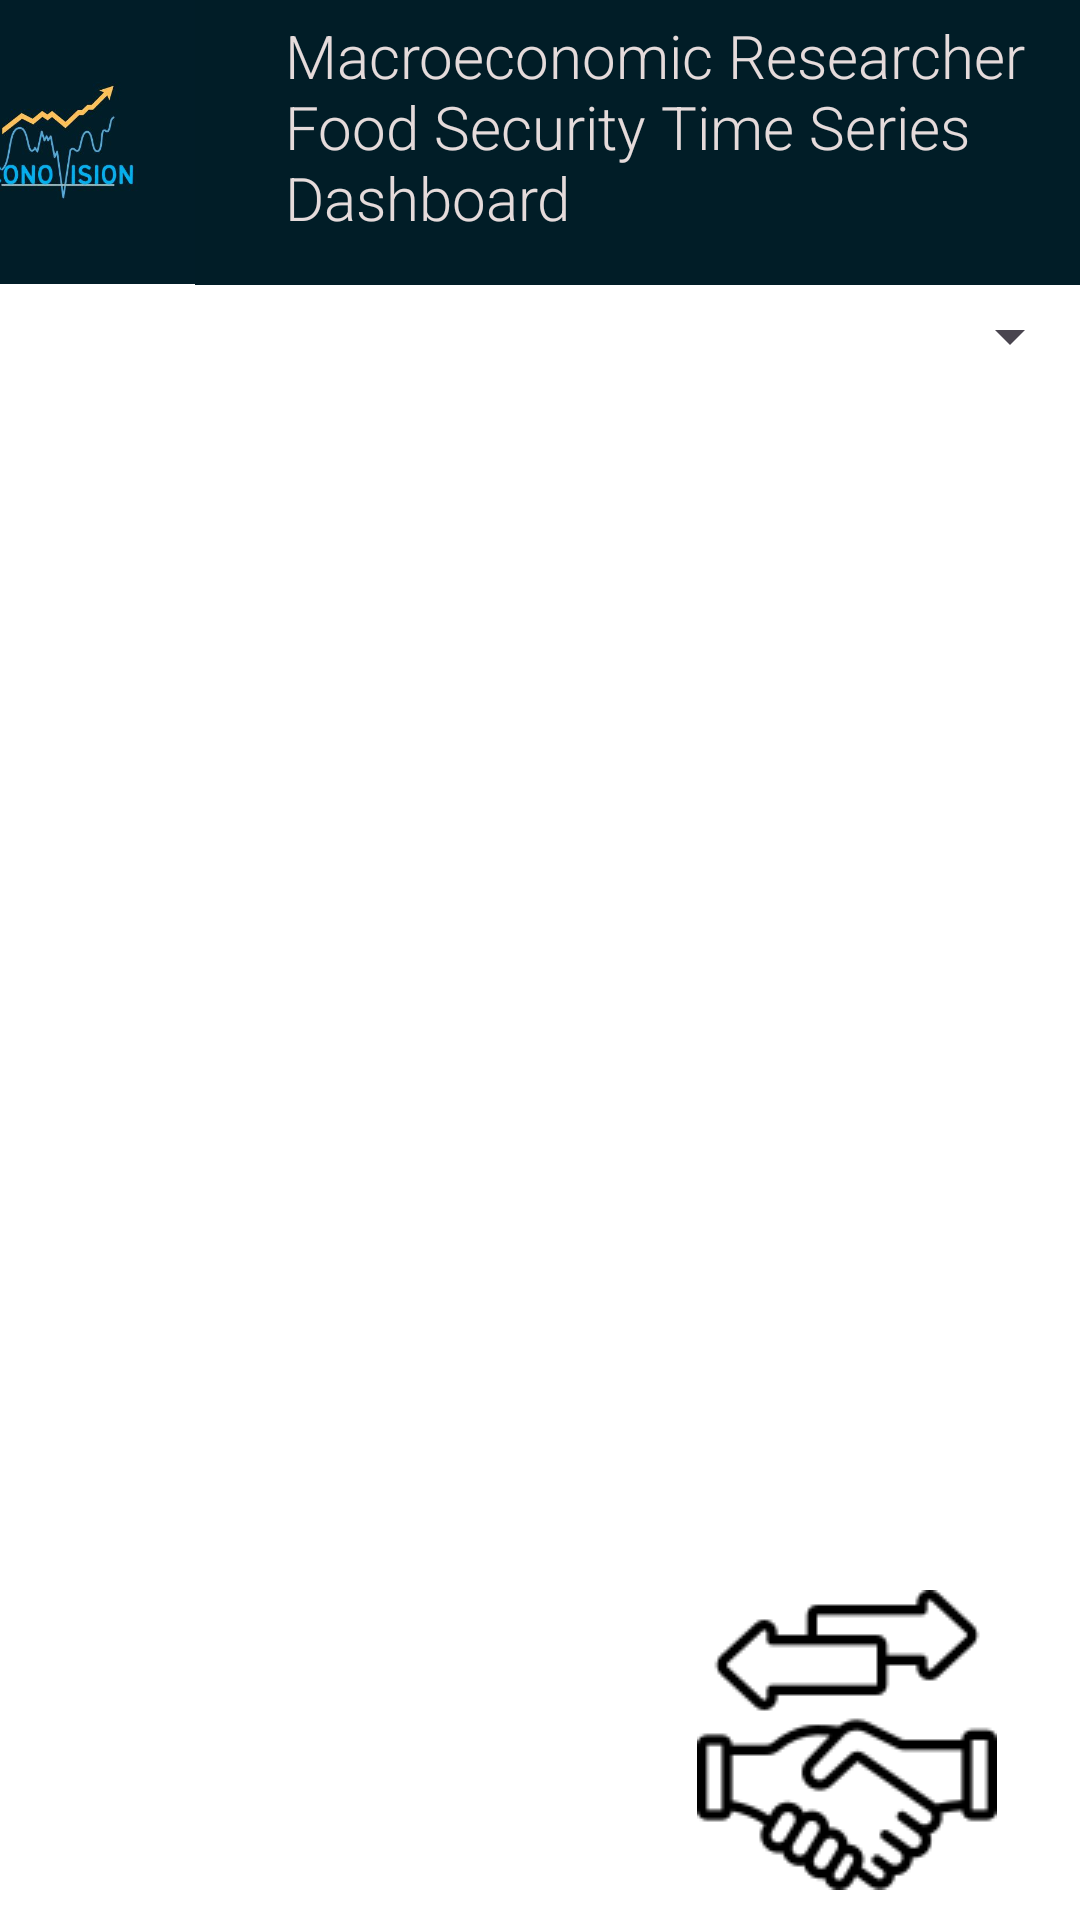

Produce the Android XML layout that renders to this screen, including the resource entries it uses.
<!-- AndroidManifest.xml: application theme Theme.Cmpe277_hackathon -->
<!-- res/layout/activity_government_official.xml -->
<?xml version="1.0" encoding="utf-8"?>
<androidx.constraintlayout.widget.ConstraintLayout xmlns:android="http://schemas.android.com/apk/res/android"
    xmlns:app="http://schemas.android.com/apk/res-auto"
    xmlns:tools="http://schemas.android.com/tools"
    android:id="@+id/main"
    android:layout_width="match_parent"
    android:layout_height="match_parent"
    android:background="#FFFFFF"
    android:backgroundTint="#FFFFFF"
    tools:context=".GovernmentOfficial">

    <ImageView
        android:id="@+id/imageView"
        android:layout_width="0dp"
        android:layout_height="95dp"
        android:scaleType="fitStart"
        app:layout_constraintDimensionRatio="H,1:1"
        app:layout_constraintEnd_toStartOf="@+id/activityHeader"
        app:layout_constraintHorizontal_bias="0"
        app:layout_constraintStart_toStartOf="parent"
        app:layout_constraintTop_toTopOf="parent"
        app:srcCompat="@drawable/econovision" />

    <TextView
        android:id="@+id/activityHeader"
        android:layout_width="320dp"
        android:layout_height="95dp"
        android:layout_marginEnd="5dp"
        android:background="#011D27"
        android:fontFamily="sans-serif-light"
        android:paddingStart="30dp"
        android:paddingTop="5dp"
        android:text="Macroeconomic Researcher Food Security Time Series Dashboard"
        android:textAlignment="inherit"
        android:textColor="#E5DBDB"
        android:textSize="20sp"
        app:layout_constraintEnd_toEndOf="parent"
        app:layout_constraintStart_toEndOf="@+id/imageView"
        app:layout_constraintTop_toTopOf="parent" />

    <LinearLayout
        android:id="@+id/linearLayout2"
        android:layout_width="409dp"
        android:layout_height="120dp"
        android:orientation="horizontal"
        app:layout_constraintBottom_toBottomOf="parent"
        app:layout_constraintEnd_toEndOf="parent"
        app:layout_constraintStart_toStartOf="parent">

        <ImageButton
            android:id="@+id/macroButton"
            android:layout_width="wrap_content"
            android:layout_height="wrap_content"
            android:layout_weight="1"
            android:backgroundTint="#FFFFFF"
            android:paddingLeft="10dp"
            android:paddingTop="10dp"
            android:paddingRight="10dp"
            android:paddingBottom="10dp"
            app:srcCompat="@drawable/graph" />

        <ImageButton
            android:id="@+id/agricultureButton"
            android:layout_width="wrap_content"
            android:layout_height="wrap_content"
            android:layout_weight="1"
            android:backgroundTint="#FFFFFF"
            android:paddingLeft="10dp"
            android:paddingTop="10dp"
            android:paddingRight="10dp"
            android:paddingBottom="10dp"
            app:srcCompat="@drawable/crop" />

        <ImageButton
            android:id="@+id/tradeButton"
            android:layout_width="wrap_content"
            android:layout_height="wrap_content"
            android:layout_weight="1"
            android:backgroundTint="#FFFFFF"
            app:srcCompat="@drawable/trade" />
    </LinearLayout>

    <Spinner
        android:id="@+id/countrySpinner"
        android:layout_width="130dp"
        android:layout_height="wrap_content"
        android:layout_marginStart="236dp"
        android:layout_marginTop="5dp"
        android:layout_marginEnd="5dp"
        android:textAlignment="viewEnd"
        app:layout_constraintEnd_toEndOf="parent"
        app:layout_constraintStart_toStartOf="parent"
        app:layout_constraintTop_toBottomOf="@+id/activityHeader" />

    <FrameLayout
        android:id="@+id/officialFrameLayout"
        android:layout_width="409dp"
        android:layout_height="450dp"
        android:layout_marginStart="1dp"
        android:layout_marginTop="38dp"
        android:layout_marginEnd="1dp"
        app:layout_constraintBottom_toTopOf="@+id/linearLayout2"
        app:layout_constraintEnd_toEndOf="parent"
        app:layout_constraintHorizontal_bias="0.0"
        app:layout_constraintStart_toStartOf="parent"
        app:layout_constraintTop_toBottomOf="@+id/countrySpinner">

    </FrameLayout>

</androidx.constraintlayout.widget.ConstraintLayout>
<!-- resources referenced by this layout -->
<resources>
  <!-- drawable econovision: jpg bitmap (drawable, 15561 bytes) -->
  <!-- drawable trade: png bitmap (drawable, 2902 bytes) -->
  <style name="Theme.Cmpe277_hackathon" parent="Base.Theme.Cmpe277_hackathon" />
  <style name="Base.Theme.Cmpe277_hackathon" parent="Theme.Material3.DayNight.NoActionBar">
          
          
          <item name="colorPrimary">@color/black</item>
      </style>
  <!-- not gathered from this repository: default colours our renderer supplied (Android Studio template values) -->
  <color name="black">#FF000000</color>
</resources>
